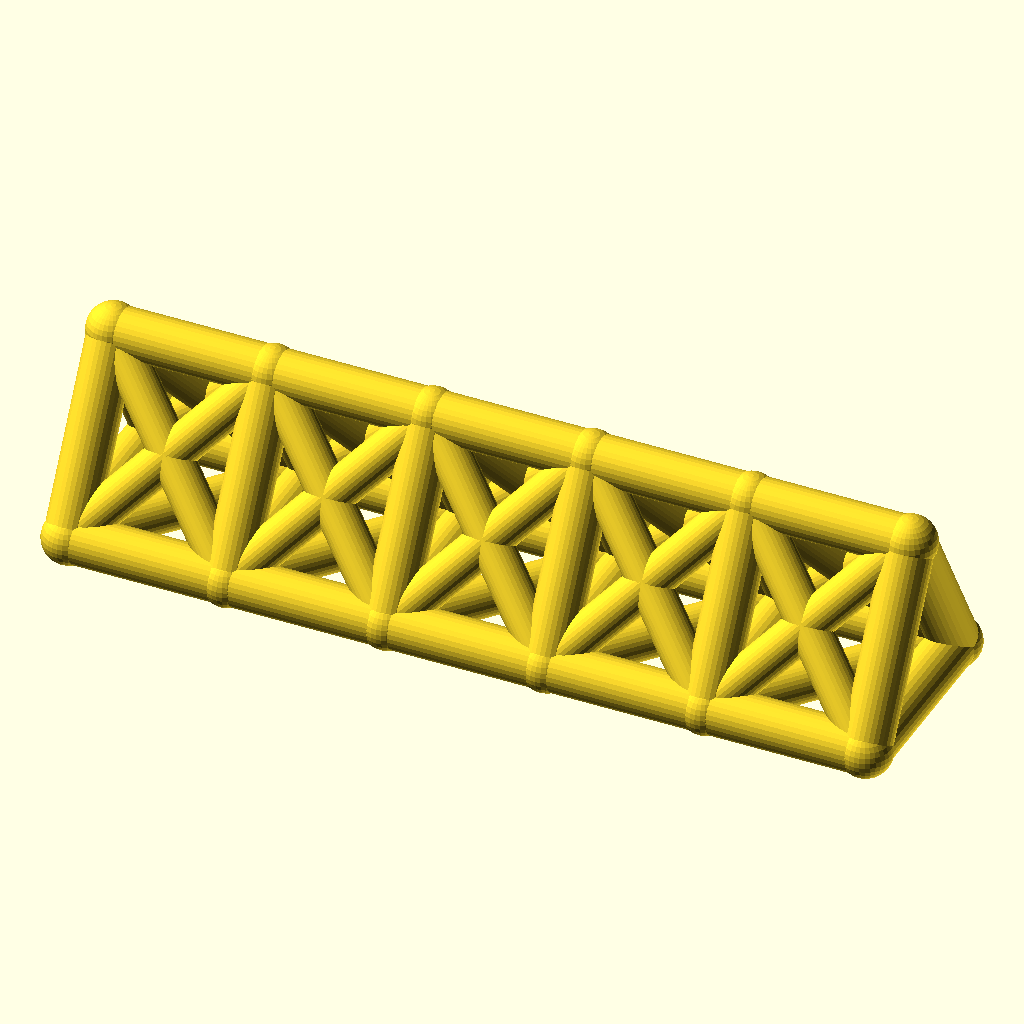
Cell 1: rendered with the file's own defaults.
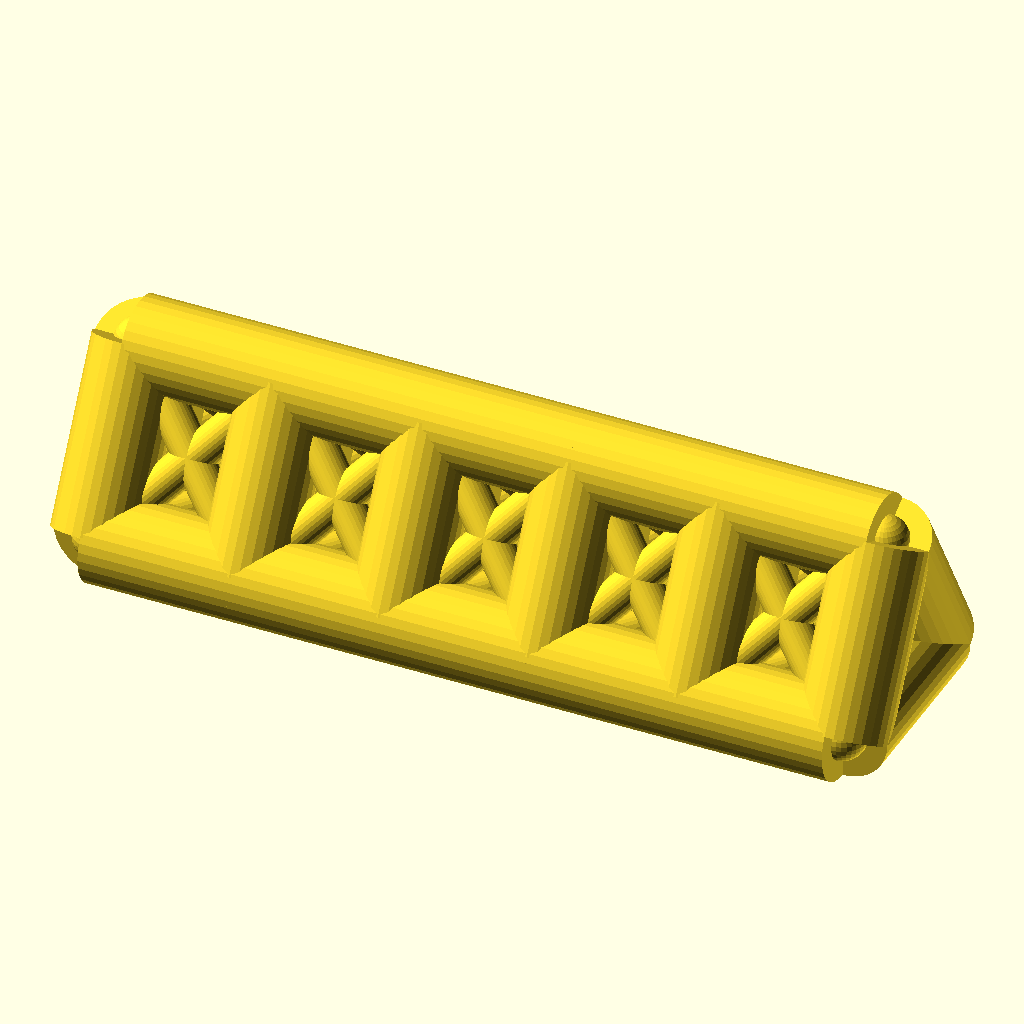
Cell 2: chord_r = 9 (everything else at default).
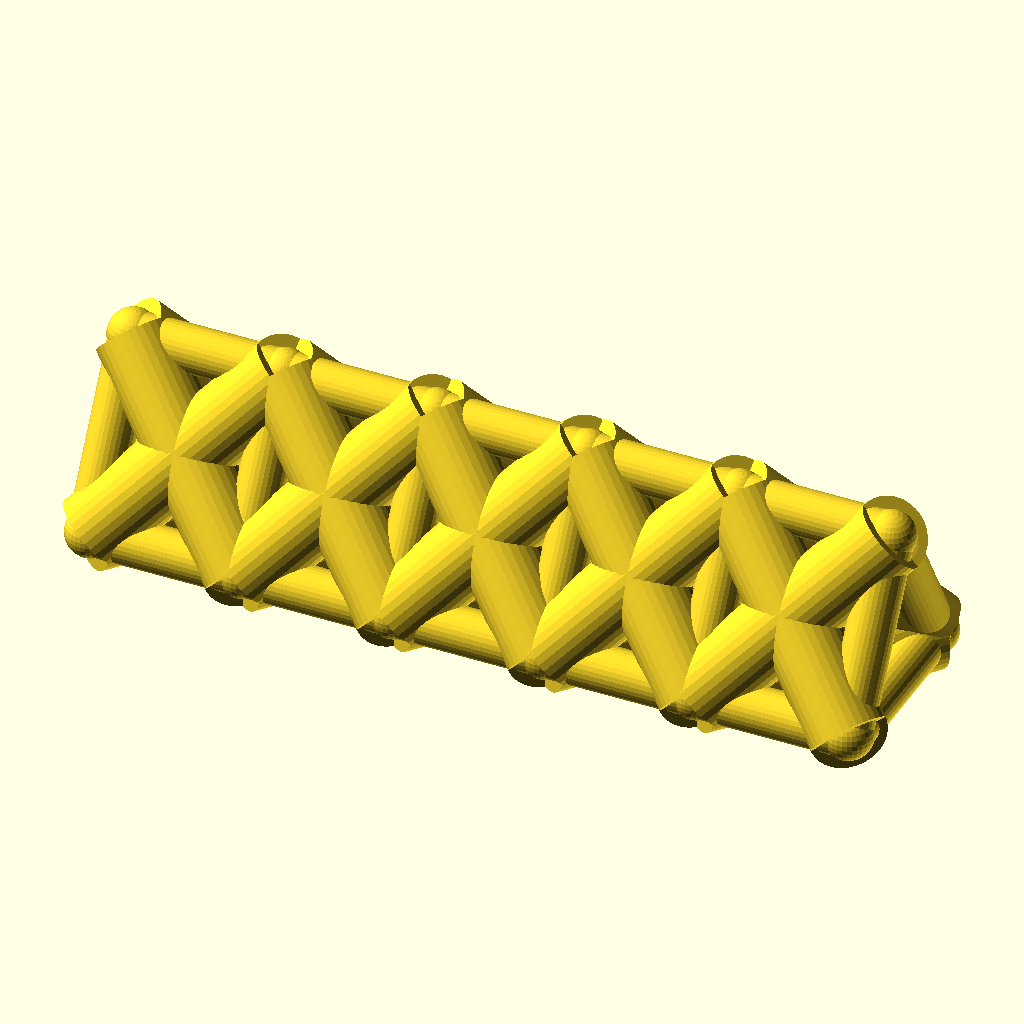
Cell 3 — web_r set to 7.4, the other parameters unchanged.
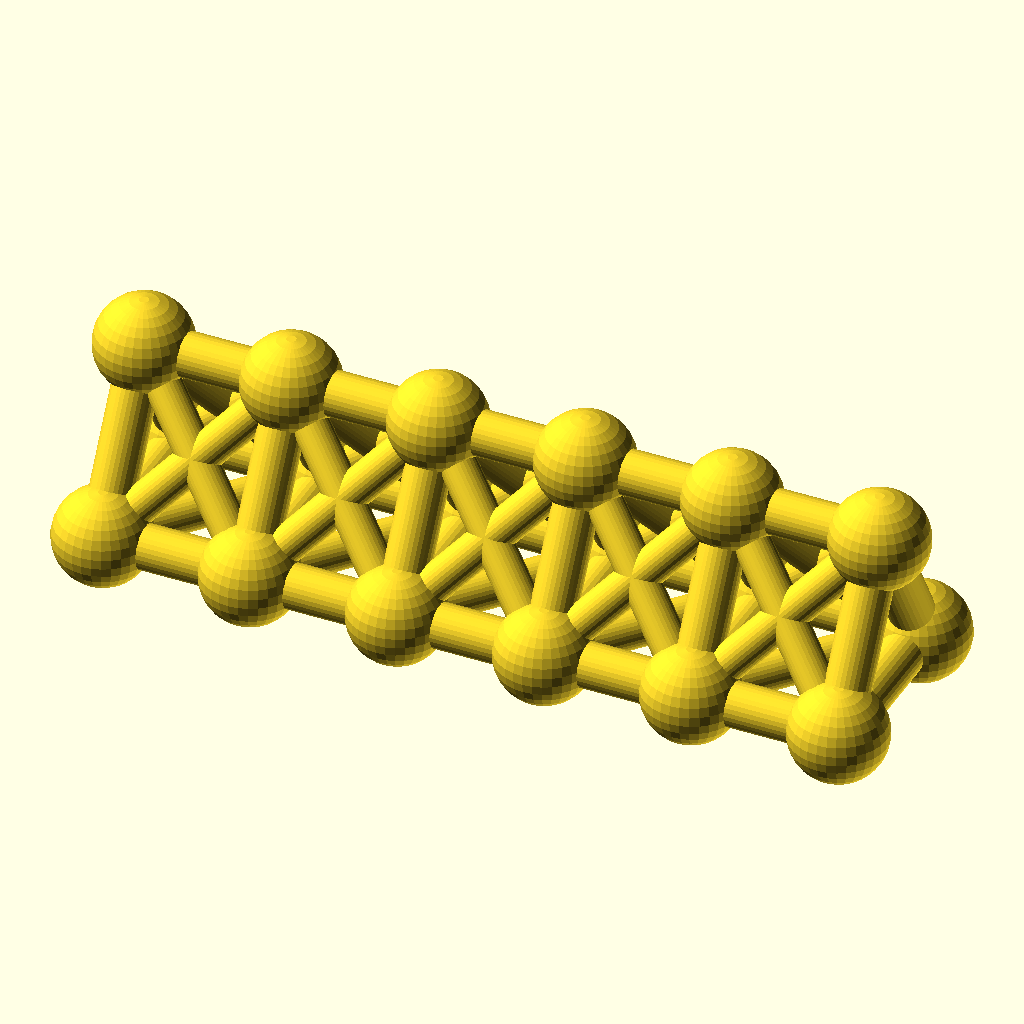
Cell 4: joint_r = 9.8 (everything else at default).
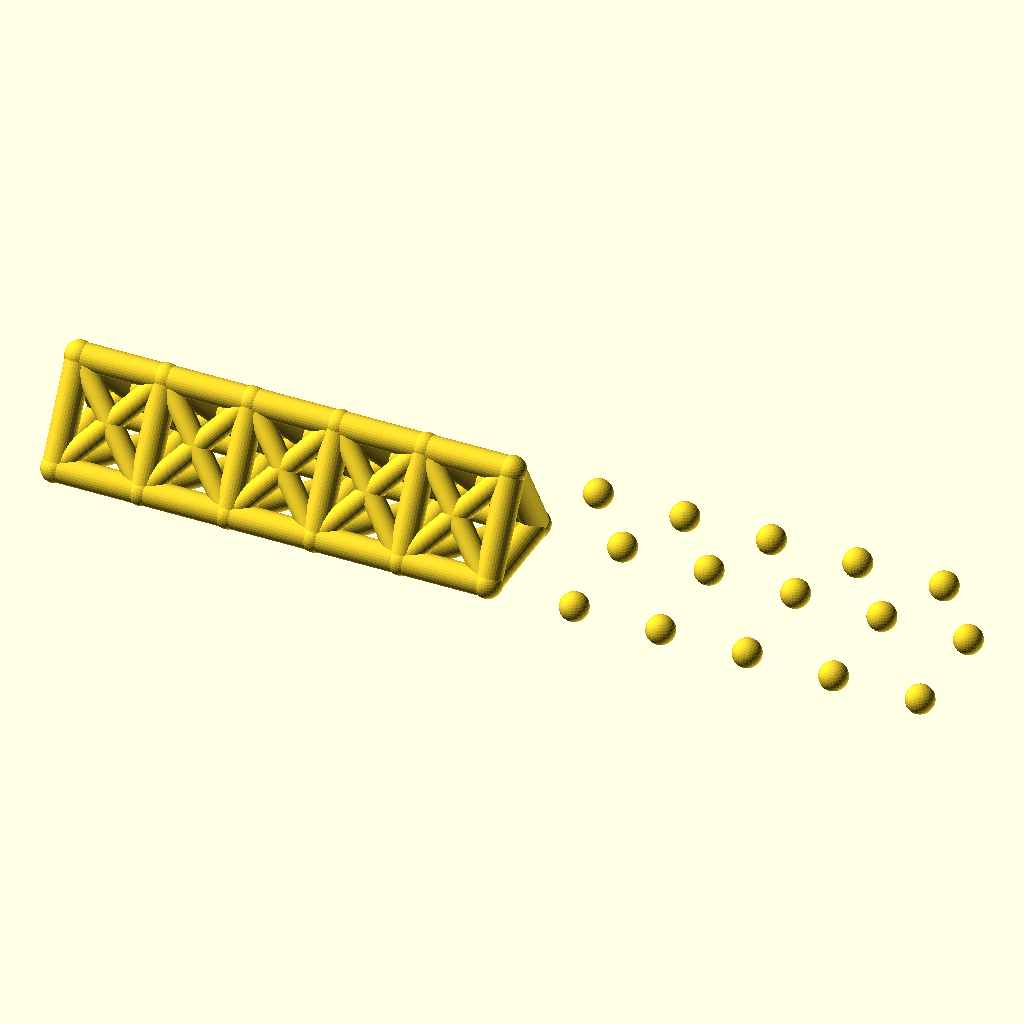
Cell 5: the same model with bays = 10.
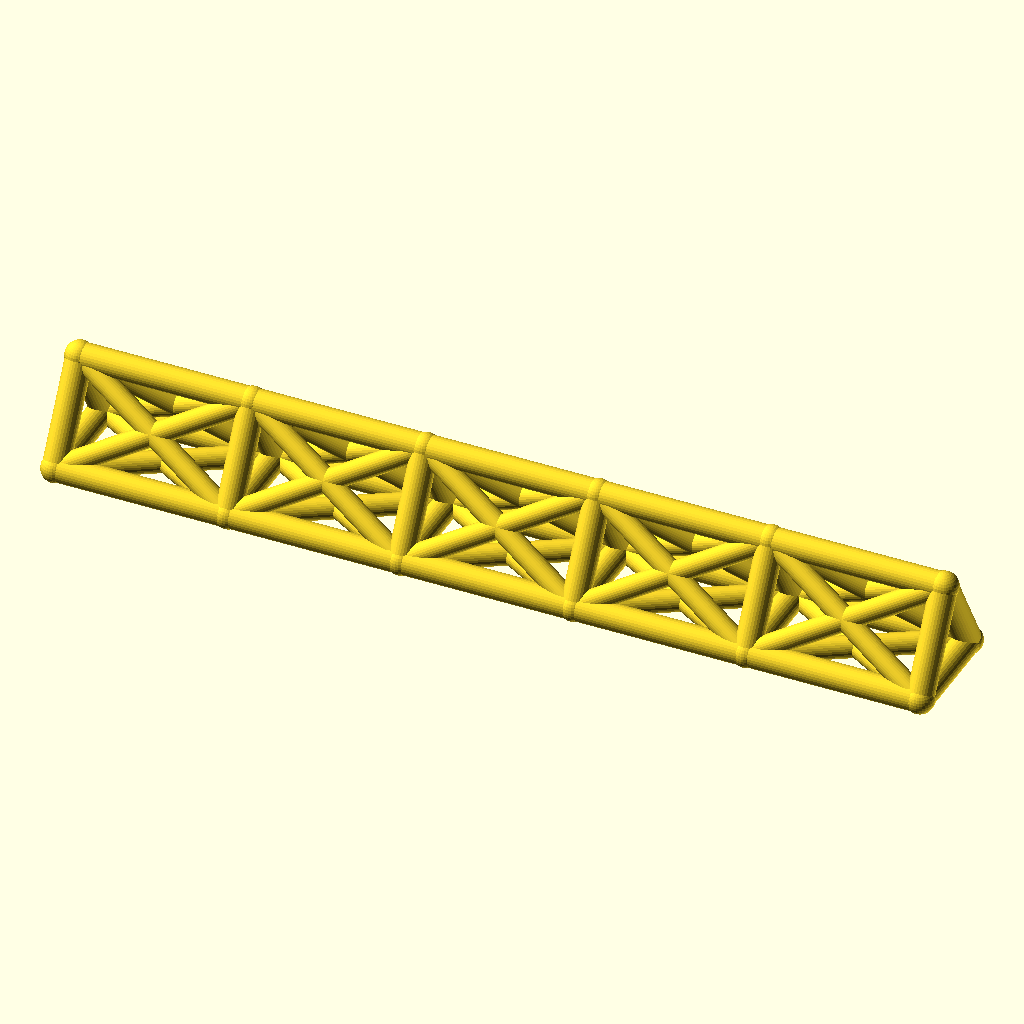
Cell 6: the same model with bay_p = 60.
All cells are drawn from the same view direction (rotation 55°, 0°, 25°, orthographic, colour scheme Cornfield), but the view is re-fitted for each cell, so position and scale can differ between cells as well as the parameter.
OpenSCAD source file optional_data/data/wire2/spaceframes/scene_0170.scad:
$fn = 32;

// ----------------------------------------------------------------------
// Space frame
// ----------------------------------------------------------------------

// --- parameters (mm) ---
chord_r = 4.5;            // chord / longeron radius
web_r = 3.7;              // diagonal and strut radius
joint_r = 4.9;            // joint ball radius
bays = 5;                 // number of bays along X
bay_p = 30;               // bay length, X
girder_w = 36;            // triangle base width, Y
girder_h = 32;            // triangle height, Z
fit_tol = 0.1;            // declared fit tolerance (prompt contract)
free_tol = 0.5;           // declared free tolerance (prompt contract)

bbox_x = bays * bay_p + 2 * joint_r;  // overall X, joints included
bbox_y = girder_w + 2 * joint_r;  // overall Y, joints included
bbox_z = girder_h + 2 * joint_r;  // overall Z, joints included
chord_d = 2 * chord_r;  // chord stock diameter
web_d = 2 * web_r;  // web stock diameter
joint_d = 2 * joint_r;  // joint ball diameter
span_x = bays * bay_p;  // overall girder length
nodes = [for (i = [0 : bays], k = [0 : 2]) [i * bay_p, k == 1 ? girder_w : k == 2 ? girder_w / 2 : 0, k == 2 ? girder_h : 0]];

module member(a, b, r) {
  /* round stock from joint a to joint b, ends buried in the joint balls */
  d = b - a;
  length = norm(d);
  translate(a) rotate([0, acos(d[2] / length), atan2(d[1], d[0])])
    cylinder(h = length, r = r);
}

module joint(p, r) {
  /* ball at the joint centre, fatter than every member meeting there */
  translate(p) sphere(r = r);
}

/* members - each call is one graph edge */
member(nodes[0], nodes[3], chord_r);
member(nodes[3], nodes[6], chord_r);
member(nodes[6], nodes[9], chord_r);
member(nodes[9], nodes[12], chord_r);
member(nodes[12], nodes[15], chord_r);
member(nodes[1], nodes[4], chord_r);
member(nodes[4], nodes[7], chord_r);
member(nodes[7], nodes[10], chord_r);
member(nodes[10], nodes[13], chord_r);
member(nodes[13], nodes[16], chord_r);
member(nodes[2], nodes[5], chord_r);
member(nodes[5], nodes[8], chord_r);
member(nodes[8], nodes[11], chord_r);
member(nodes[11], nodes[14], chord_r);
member(nodes[14], nodes[17], chord_r);
member(nodes[0], nodes[1], chord_r);
member(nodes[1], nodes[2], chord_r);
member(nodes[0], nodes[2], chord_r);
member(nodes[3], nodes[4], chord_r);
member(nodes[4], nodes[5], chord_r);
member(nodes[3], nodes[5], chord_r);
member(nodes[6], nodes[7], chord_r);
member(nodes[7], nodes[8], chord_r);
member(nodes[6], nodes[8], chord_r);
member(nodes[9], nodes[10], chord_r);
member(nodes[10], nodes[11], chord_r);
member(nodes[9], nodes[11], chord_r);
member(nodes[12], nodes[13], chord_r);
member(nodes[13], nodes[14], chord_r);
member(nodes[12], nodes[14], chord_r);
member(nodes[15], nodes[16], chord_r);
member(nodes[16], nodes[17], chord_r);
member(nodes[15], nodes[17], chord_r);
member(nodes[0], nodes[4], web_r);
member(nodes[1], nodes[3], web_r);
member(nodes[1], nodes[5], web_r);
member(nodes[2], nodes[4], web_r);
member(nodes[0], nodes[5], web_r);
member(nodes[2], nodes[3], web_r);
member(nodes[3], nodes[7], web_r);
member(nodes[4], nodes[6], web_r);
member(nodes[4], nodes[8], web_r);
member(nodes[5], nodes[7], web_r);
member(nodes[3], nodes[8], web_r);
member(nodes[5], nodes[6], web_r);
member(nodes[6], nodes[10], web_r);
member(nodes[7], nodes[9], web_r);
member(nodes[7], nodes[11], web_r);
member(nodes[8], nodes[10], web_r);
member(nodes[6], nodes[11], web_r);
member(nodes[8], nodes[9], web_r);
member(nodes[9], nodes[13], web_r);
member(nodes[10], nodes[12], web_r);
member(nodes[10], nodes[14], web_r);
member(nodes[11], nodes[13], web_r);
member(nodes[9], nodes[14], web_r);
member(nodes[11], nodes[12], web_r);
member(nodes[12], nodes[16], web_r);
member(nodes[13], nodes[15], web_r);
member(nodes[13], nodes[17], web_r);
member(nodes[14], nodes[16], web_r);
member(nodes[12], nodes[17], web_r);
member(nodes[14], nodes[15], web_r);

/* joint balls */
for (p = nodes) joint(p, joint_r);
Parameter table extracted from the source (name, type, default, range or options):
chord_r: number, default 4.5
web_r: number, default 3.7
joint_r: number, default 4.9
bays: number, default 5
bay_p: number, default 30
girder_w: number, default 36
girder_h: number, default 32
fit_tol: number, default 0.1
free_tol: number, default 0.5
